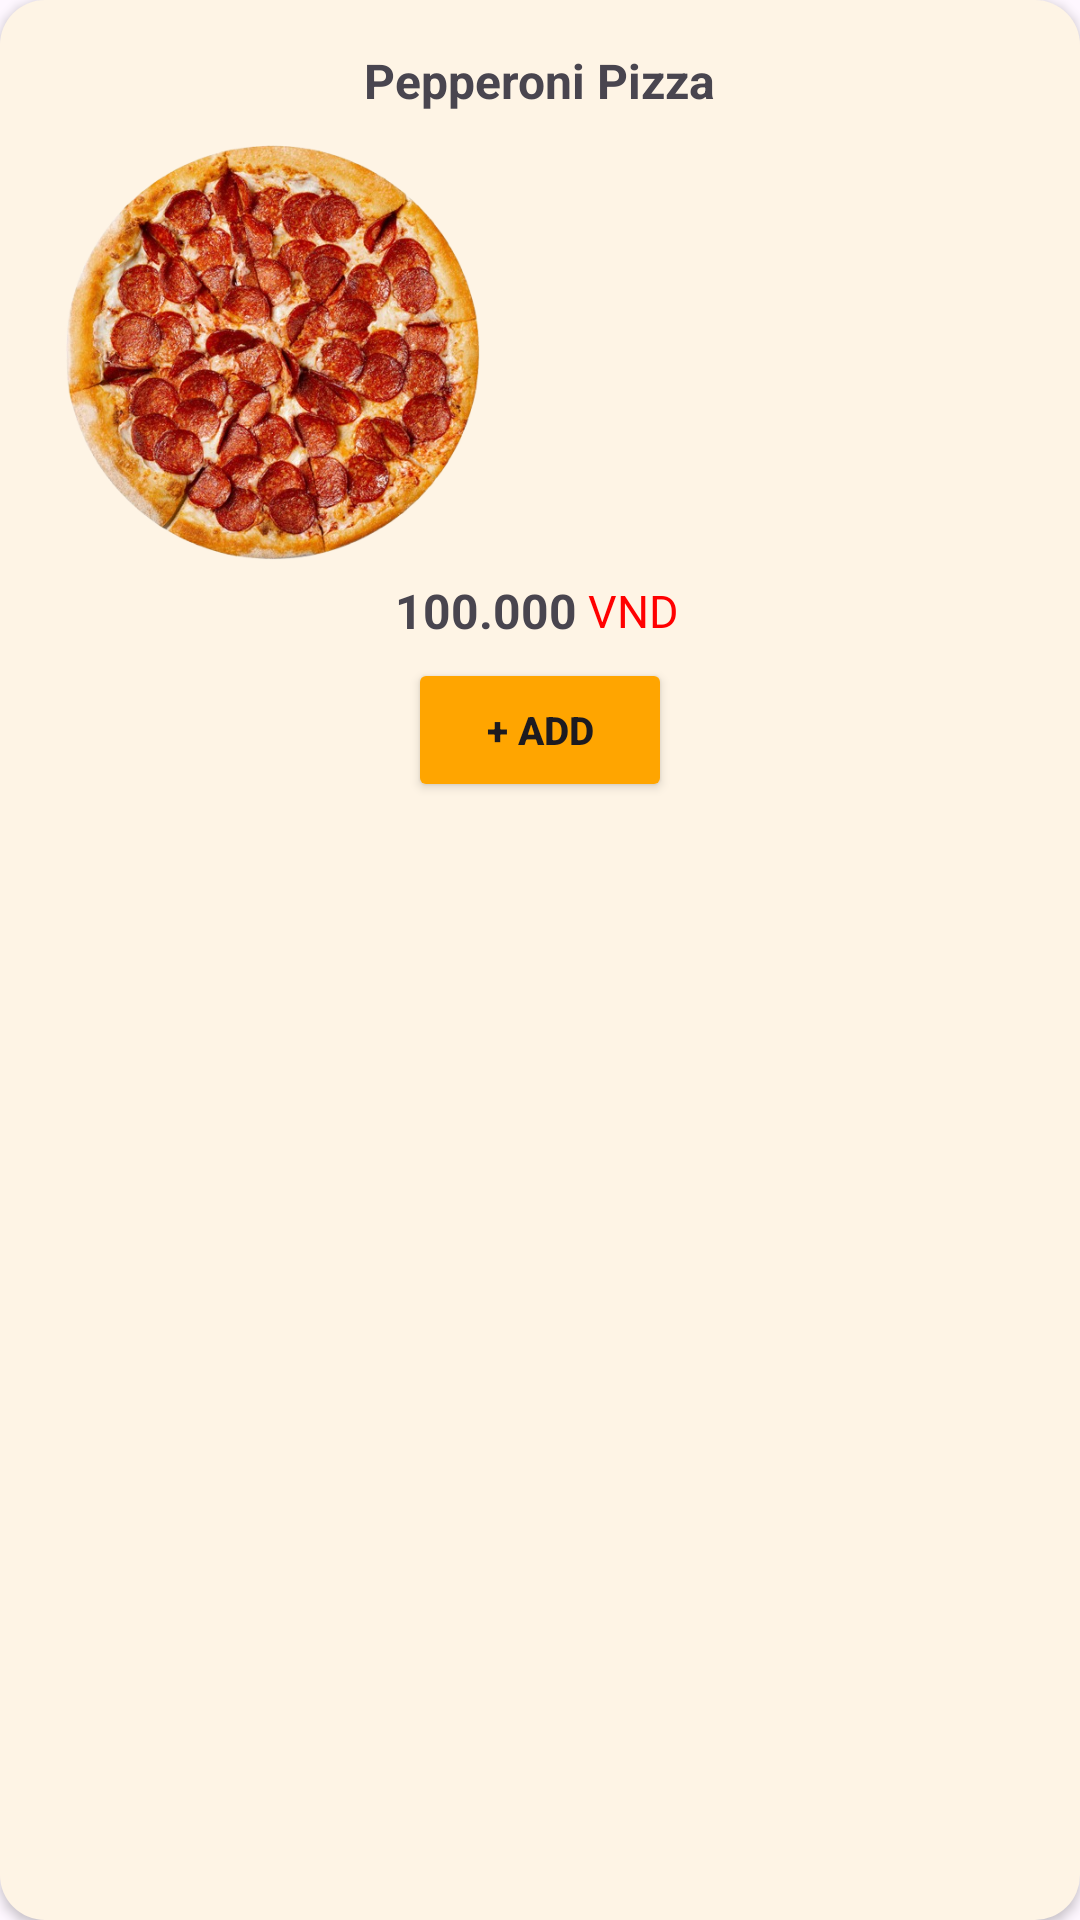

Here is an Android app screen rendered from its layout file. Give the layout XML and the strings, colors and styles it references.
<!-- AndroidManifest.xml: application theme Theme.OderFoodApp -->
<!-- res/layout/trang_chu_popular_food_item.xml -->
<?xml version="1.0" encoding="utf-8"?>
<LinearLayout xmlns:android="http://schemas.android.com/apk/res/android"
    xmlns:app="http://schemas.android.com/apk/res-auto"
    android:layout_width="wrap_content"
    android:layout_height="wrap_content"
    android:orientation="vertical"
    android:padding="16dp"
    android:background="@drawable/popular_food_background"
    android:elevation="2dp"
    android:layout_marginRight="20dp"
    android:id="@+id/layoutPopularFood">

    <TextView
        android:id="@+id/foodTitle"
        android:layout_width="wrap_content"
        android:layout_height="wrap_content"
        android:text="Pepperoni Pizza"
        android:textSize="16sp"
        android:textStyle="bold"
        android:layout_gravity="center"
        android:layout_marginBottom="5dp"/>

    <com.google.android.material.imageview.ShapeableImageView
        android:id="@+id/foodImg"
        android:layout_width="150dp"
        android:layout_height="150dp"
        android:src="@drawable/pizza1"/>
    <LinearLayout
        android:layout_width="match_parent"
        android:layout_height="wrap_content"
        android:orientation="horizontal"
        android:gravity="center">

        <TextView
            android:id="@+id/foodPrice"
            android:layout_width="wrap_content"
            android:layout_height="wrap_content"
            android:text="100.000"
            android:textSize="16sp"
            android:textStyle="bold"/>

        <TextView
            android:layout_width="wrap_content"
            android:layout_height="wrap_content"
            android:text=" VND"
            android:textSize="15sp"
            android:textColor="#FF0000"
            android:layout_marginRight="2dp"/>

    </LinearLayout>

    <Button
        android:id="@+id/addBtn"
        android:layout_width="wrap_content"
        android:layout_height="wrap_content"
        android:layout_gravity="center"
        android:backgroundTint="#FFA500"
        android:text="+ Add"
        android:textSize="13sp"
        android:textStyle="bold"
        android:layout_marginTop="5dp"/>

</LinearLayout>
<!-- resources referenced by this layout -->
<resources>
  <!-- drawable pizza1: png bitmap (drawable, 482444 bytes) -->
  <!-- drawable popular_food_background (drawable) -->
  <?xml version="1.0" encoding="utf-8"?>
  <selector xmlns:android="http://schemas.android.com/apk/res/android">
      <item>
          <shape android:shape="rectangle">
              <corners android:radius="15dp"/>
              <solid android:color="#FEF4E5"/>
          </shape>
      </item>
  </selector>
  <style name="Theme.OderFoodApp" parent="Base.Theme.OderFoodApp" />
  <style name="Base.Theme.OderFoodApp" parent="Theme.Material3.DayNight.NoActionBar">
          
          
      </style>
</resources>
